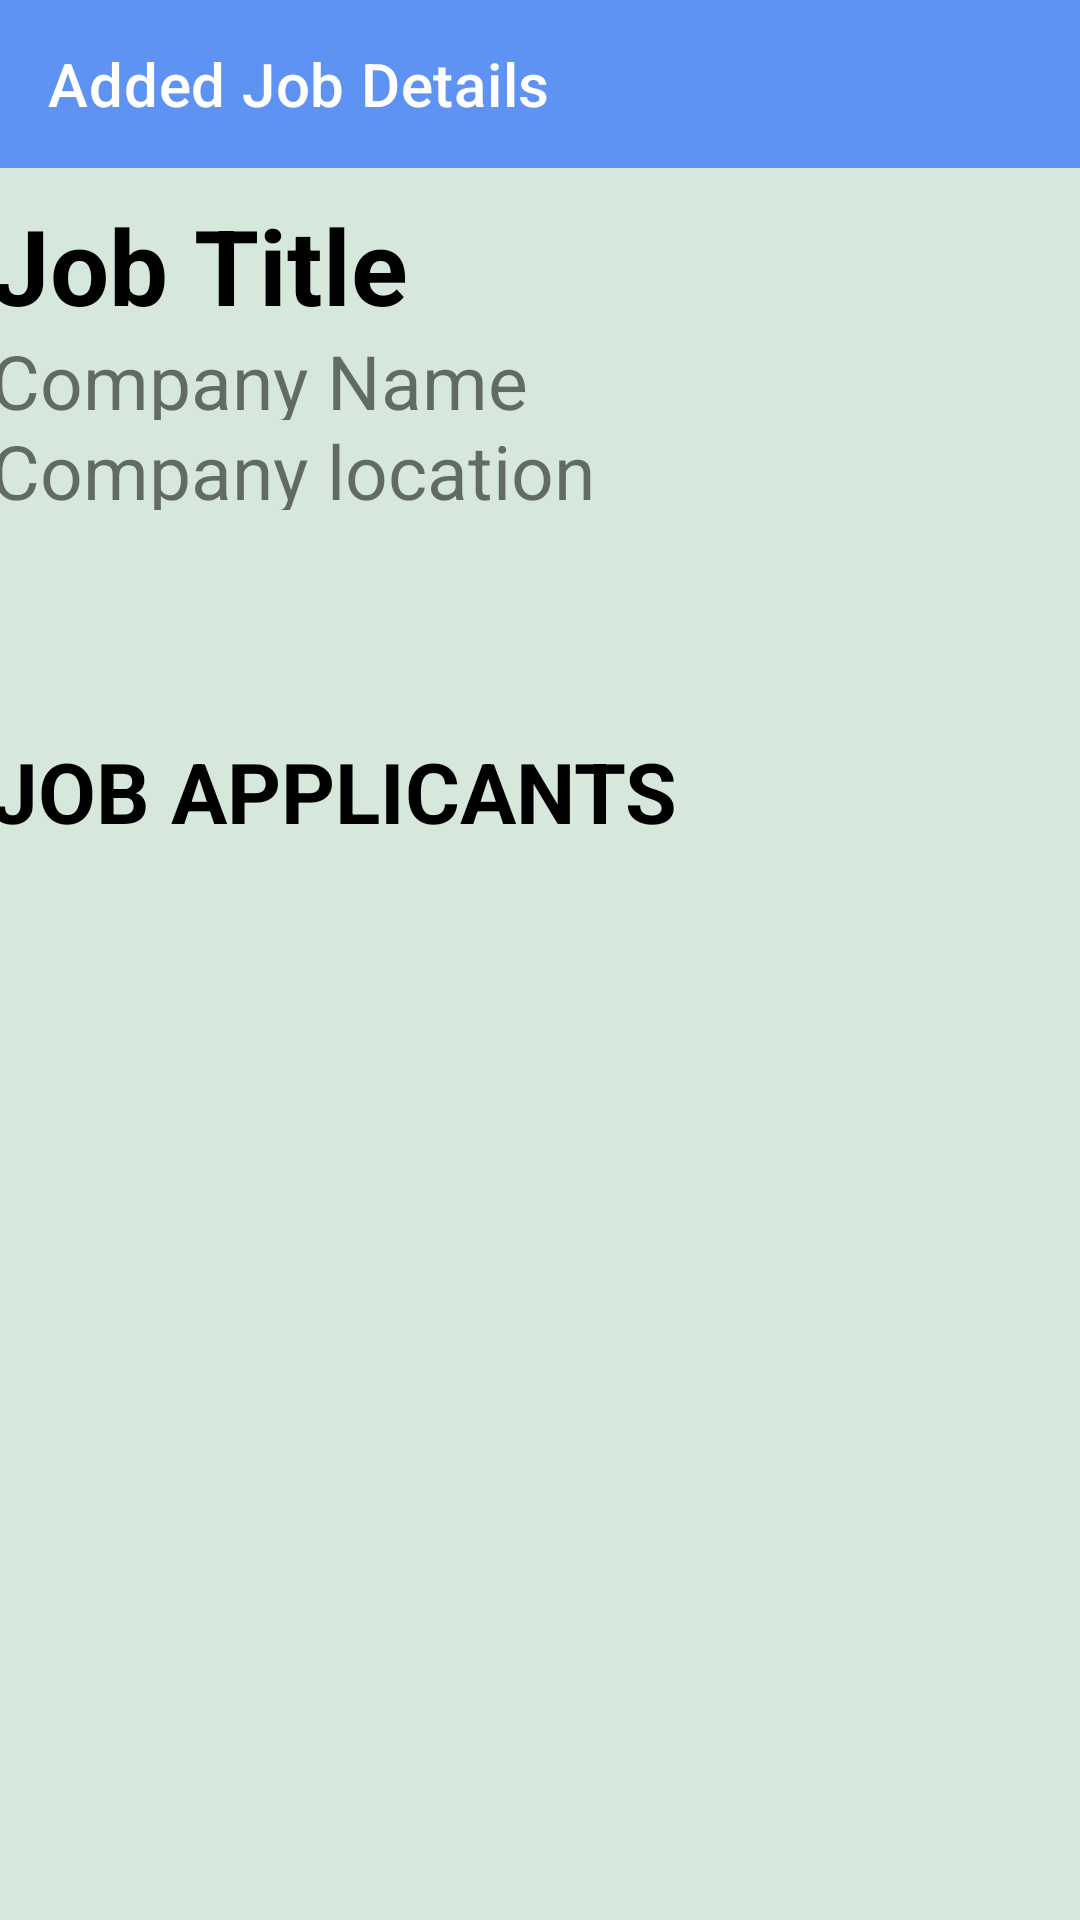

Here is an Android app screen rendered from its layout file. Give the layout XML and the strings, colors and styles it references.
<!-- AndroidManifest.xml: application theme Theme.JobHunt -->
<!-- res/layout/activity_added_jobs_details.xml -->
<?xml version="1.0" encoding="utf-8"?>
<androidx.constraintlayout.widget.ConstraintLayout
xmlns:android="http://schemas.android.com/apk/res/android"
xmlns:app="http://schemas.android.com/apk/res-auto"
xmlns:tools="http://schemas.android.com/tools"
android:layout_width="match_parent"
android:layout_height="match_parent"
android:background="#D6E8DB"
android:id="@+id/AddedJobDetailsLayout"
tools:context=".AddedJobsDetails_activity">

    <androidx.appcompat.widget.Toolbar
        android:id="@+id/toolbar2"
        android:layout_width="match_parent"
        android:layout_height="?attr/actionBarSize"
        android:background="@color/mainapp"
        android:theme="@style/ThemeOverlay.AppCompat.Dark"
        app:title="Added Job Details"
        app:layout_constraintTop_toTopOf="parent"
        app:layout_constraintStart_toStartOf="parent"
        app:layout_constraintEnd_toEndOf="parent"
        />

    <RelativeLayout
        android:id="@+id/relative_layout"
        android:layout_width="407dp"
        android:layout_height="wrap_content"
        android:layout_marginTop="4dp"
        android:orientation="vertical"
        app:layout_constraintEnd_toEndOf="parent"
        app:layout_constraintStart_toStartOf="parent"
        app:layout_constraintTop_toBottomOf="@+id/toolbar2">

        <TextView
            android:id="@+id/user_addedjobdetails_job_title"
            android:layout_width="match_parent"
            android:layout_height="50dp"
            android:layout_centerHorizontal="true"
            android:layout_marginLeft="10dp"
            android:layout_marginRight="10dp"
            android:paddingLeft="10dp"
            android:paddingTop="5dp"
            android:text="@string/Job_details_job_title"
            android:textColor="@color/black"
            android:textSize="35sp"
            android:textStyle="bold" />

        <TextView
            android:id="@+id/user_addedjobdetails_company_name"
            android:layout_width="match_parent"
            android:layout_height="30dp"
            android:layout_below="@id/user_addedjobdetails_job_title"
            android:layout_centerHorizontal="true"
            android:layout_marginLeft="10dp"
            android:layout_marginRight="10dp"
            android:paddingLeft="10dp"
            android:text="Company Name"
            android:textSize="25sp" />

        <TextView
            android:id="@+id/user_addedjobdetails_company_location"
            android:layout_width="match_parent"
            android:layout_height="30dp"
            android:layout_below="@id/user_addedjobdetails_company_name"
            android:layout_centerHorizontal="true"
            android:layout_marginLeft="10dp"
            android:layout_marginRight="10dp"
            android:layout_marginBottom="40dp"
            android:paddingLeft="10dp"
            android:text="@string/company_location"
            android:textSize="25sp" />

        <TextView
            android:id="@+id/jobapplicants"
            android:layout_width="397dp"
            android:layout_height="wrap_content"
            android:layout_below="@id/user_addedjobdetails_company_location"
            android:layout_centerHorizontal="true"
            android:layout_marginLeft="10dp"
            android:layout_marginTop="35dp"
            android:layout_marginRight="10dp"
            android:paddingLeft="10dp"
            android:text="JOB APPLICANTS"
            android:textColor="@color/black"
            android:textSize="28sp"
            android:textStyle="bold" />

    </RelativeLayout>

    <ScrollView
        android:layout_width="409dp"
        android:layout_height="450dp"
        app:layout_constraintBottom_toBottomOf="parent"
        app:layout_constraintEnd_toEndOf="parent"
        app:layout_constraintStart_toStartOf="parent"
        app:layout_constraintTop_toBottomOf="@id/relative_layout"
        >

        <LinearLayout
            android:layout_width="395dp"
            android:layout_height="wrap_content"
            android:layout_marginLeft="10dp"
            android:layout_marginRight="10dp">

            <androidx.recyclerview.widget.RecyclerView
                android:id="@+id/userList_addedPost"
                android:layout_width="match_parent"
                android:layout_height="wrap_content" />
        </LinearLayout>

    </ScrollView>

</androidx.constraintlayout.widget.ConstraintLayout>
<!-- resources referenced by this layout -->
<resources>
  <color name="black">#FF000000</color>
  <color name="mainapp">#5e92f3</color>
  <string name="Job_details_job_title">Job Title</string>
  <string name="company_location">Company location</string>
  <style name="Theme.JobHunt" parent="Theme.MaterialComponents.DayNight.NoActionBar">
          
          <item name="colorPrimary">@color/purple_500</item>
          <item name="colorPrimaryVariant">@color/purple_700</item>
          <item name="colorOnPrimary">@color/white</item>
          
          <item name="colorSecondary">@color/teal_200</item>
          <item name="colorSecondaryVariant">@color/teal_700</item>
          <item name="colorOnSecondary">@color/black</item>
          
          <item name="android:statusBarColor" tools:targetApi="l">?attr/colorPrimaryVariant</item>
          
          <item name="windowActionBar">false</item>
          <item name="windowNoTitle">true</item>
      </style>
  <color name="purple_500">#FF6200EE</color>
  <color name="purple_700">#FF3700B3</color>
  <color name="white">#FFFFFFFF</color>
  <color name="teal_200">#FF03DAC5</color>
  <color name="teal_700">#FF018786</color>
</resources>
